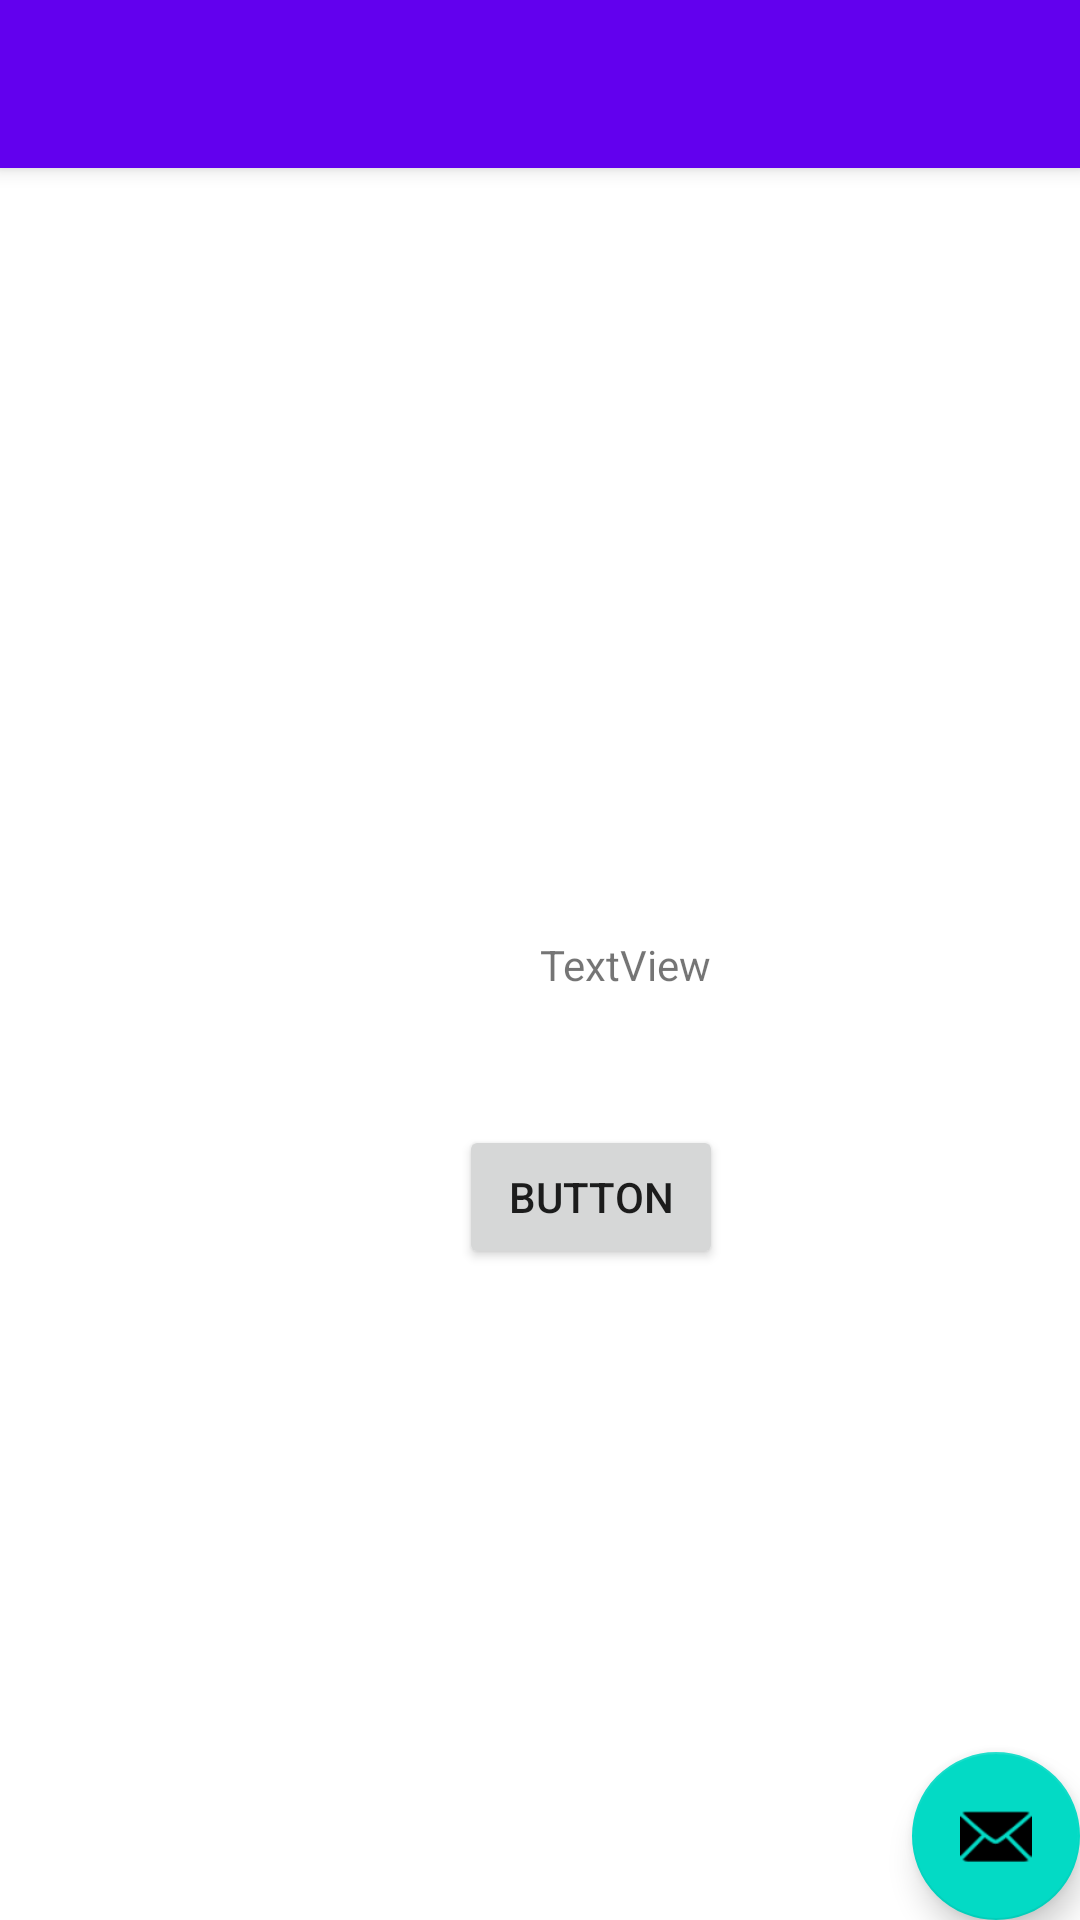

Layout XML and referenced resources for this Android screen:
<!-- AndroidManifest.xml: activity theme Theme.HomeWork22021.NoActionBar -->
<!-- res/layout/activity_main.xml -->
<?xml version="1.0" encoding="utf-8"?>
<androidx.coordinatorlayout.widget.CoordinatorLayout xmlns:android="http://schemas.android.com/apk/res/android"
    xmlns:app="http://schemas.android.com/apk/res-auto"
    xmlns:tools="http://schemas.android.com/tools"
    android:layout_width="match_parent"
    android:layout_height="match_parent"
    tools:context=".activity.MainActivity">

    <com.google.android.material.appbar.AppBarLayout
        android:layout_width="match_parent"
        android:layout_height="wrap_content"
        android:theme="@style/Theme.HomeWork22021.AppBarOverlay">

        <androidx.appcompat.widget.Toolbar
            android:id="@+id/toolbar"
            android:layout_width="match_parent"
            android:layout_height="?attr/actionBarSize"
            android:background="?attr/colorPrimary"
            app:popupTheme="@style/Theme.HomeWork22021.PopupOverlay" />

    </com.google.android.material.appbar.AppBarLayout>

    <include layout="@layout/content_main" />

    <com.google.android.material.floatingactionbutton.FloatingActionButton
        android:id="@+id/fab"
        android:layout_width="wrap_content"
        android:layout_height="wrap_content"
        android:layout_gravity="bottom|end"
        android:layout_margin="@dimen/fab_margin"
        app:srcCompat="@android:drawable/ic_dialog_email" />

</androidx.coordinatorlayout.widget.CoordinatorLayout>
<!-- res/layout/content_main.xml (included above) -->
<?xml version="1.0" encoding="utf-8"?>
<androidx.constraintlayout.widget.ConstraintLayout xmlns:android="http://schemas.android.com/apk/res/android"
    xmlns:app="http://schemas.android.com/apk/res-auto"
    android:layout_width="match_parent"
    android:layout_height="match_parent"
    app:layout_behavior="@string/appbar_scrolling_view_behavior">

    <TextView
        android:id="@+id/tv_content"
        android:layout_width="wrap_content"
        android:layout_height="wrap_content"
        android:layout_marginStart="180dp"
        android:layout_marginLeft="180dp"
        android:layout_marginTop="256dp"
        android:text="TextView"
        app:layout_constraintStart_toStartOf="parent"
        app:layout_constraintTop_toTopOf="parent" />

    <Button
        android:id="@+id/btn_content"
        android:layout_width="wrap_content"
        android:layout_height="wrap_content"
        android:layout_marginStart="153dp"
        android:layout_marginLeft="153dp"
        android:layout_marginTop="44dp"
        android:text="Button"
        app:layout_constraintStart_toStartOf="parent"
        app:layout_constraintTop_toBottomOf="@+id/tv_content" />
</androidx.constraintlayout.widget.ConstraintLayout>
<!-- resources referenced by this layout -->
<resources>
  <style name="Theme.HomeWork22021.AppBarOverlay" parent="ThemeOverlay.AppCompat.Dark.ActionBar" />
  <style name="Theme.HomeWork22021.PopupOverlay" parent="ThemeOverlay.AppCompat.Light" />
  <style name="Theme.HomeWork22021.NoActionBar">
          <item name="windowActionBar">false</item>
          <item name="windowNoTitle">true</item>
      </style>
</resources>
